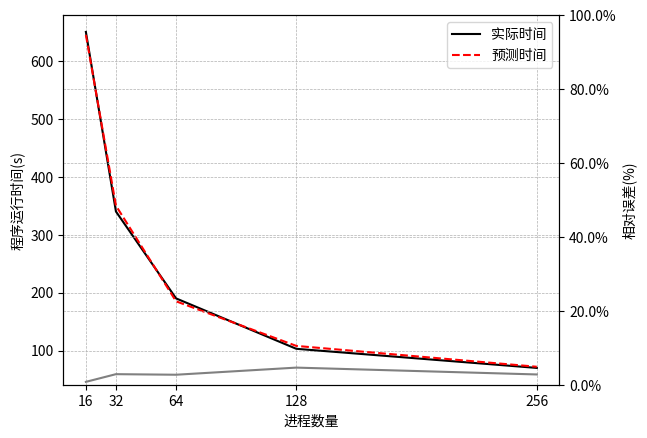

Write Python code to recreate this figure.
import matplotlib.pyplot as plt
from matplotlib import ticker
import numpy as np

# https://zhuanlan.zhihu.com/p/147794661?from_voters_page=true

plt.rcParams['axes.unicode_minus']=False#用来正常显示负号

x  = np.array([16,32,64,128,256]) #点的横坐标
y1 = np.array([650,340,190, 103,70]) # 实际时间
y2 = np.array([645,350,185, 108,72])  # 预测时间
# y3 =np.array() [0.02,0.023,0.025, 0.023, 0.019]
y3 = np.abs(y1 - y2) / y2
print(y3)

fig = plt.figure()

ax1 = fig.add_subplot(111)
ax1.plot(x, y1 ,color = 'black',label="实际时间")
ax1.plot(x, y2, linestyle = '--', color = 'r',label="预测时间")


ax1.set_xlabel('进程数量')
ax1.set_ylabel('程序运行时间(s)')
# ax1.set_title("Double Y axis")

# 设置图例位置
ax1.legend(loc='upper right')     #设置ax子图的图例(legend)
# ax1.legend(loc='best')

ax2 = ax1.twinx()  # this is the important function
ax2.plot(x, y3, 'grey')


# 设置坐标轴范围
# ax2.set_xlim([0, np.e])
ax2.set_ylim([0.0, 1])
ax2.set_ylabel('相对误差(%)')
# ax2.set_xlabel('Same X for both exp(-x) and ln(x)')

# 设置只显示刻度
plt.xticks(x)
# plt.grid(axis = 'both',linestyle='--', linewidth = 0.5)

# 设置图例位置
# ax2.legend(loc='upper right')
# plot.legend(loc='best')

#  设置网格
ax1.grid(linestyle='--', linewidth = 0.5)
ax2.grid(linestyle='--', linewidth = 0.5)
# ax2.grid()

# 设置第二个有轴用百分数显示
# https://blog.csdn.net/lfod1997/article/details/106961100
ax2.yaxis.set_major_formatter(ticker.PercentFormatter(xmax=1, decimals=1))

plt.show()
